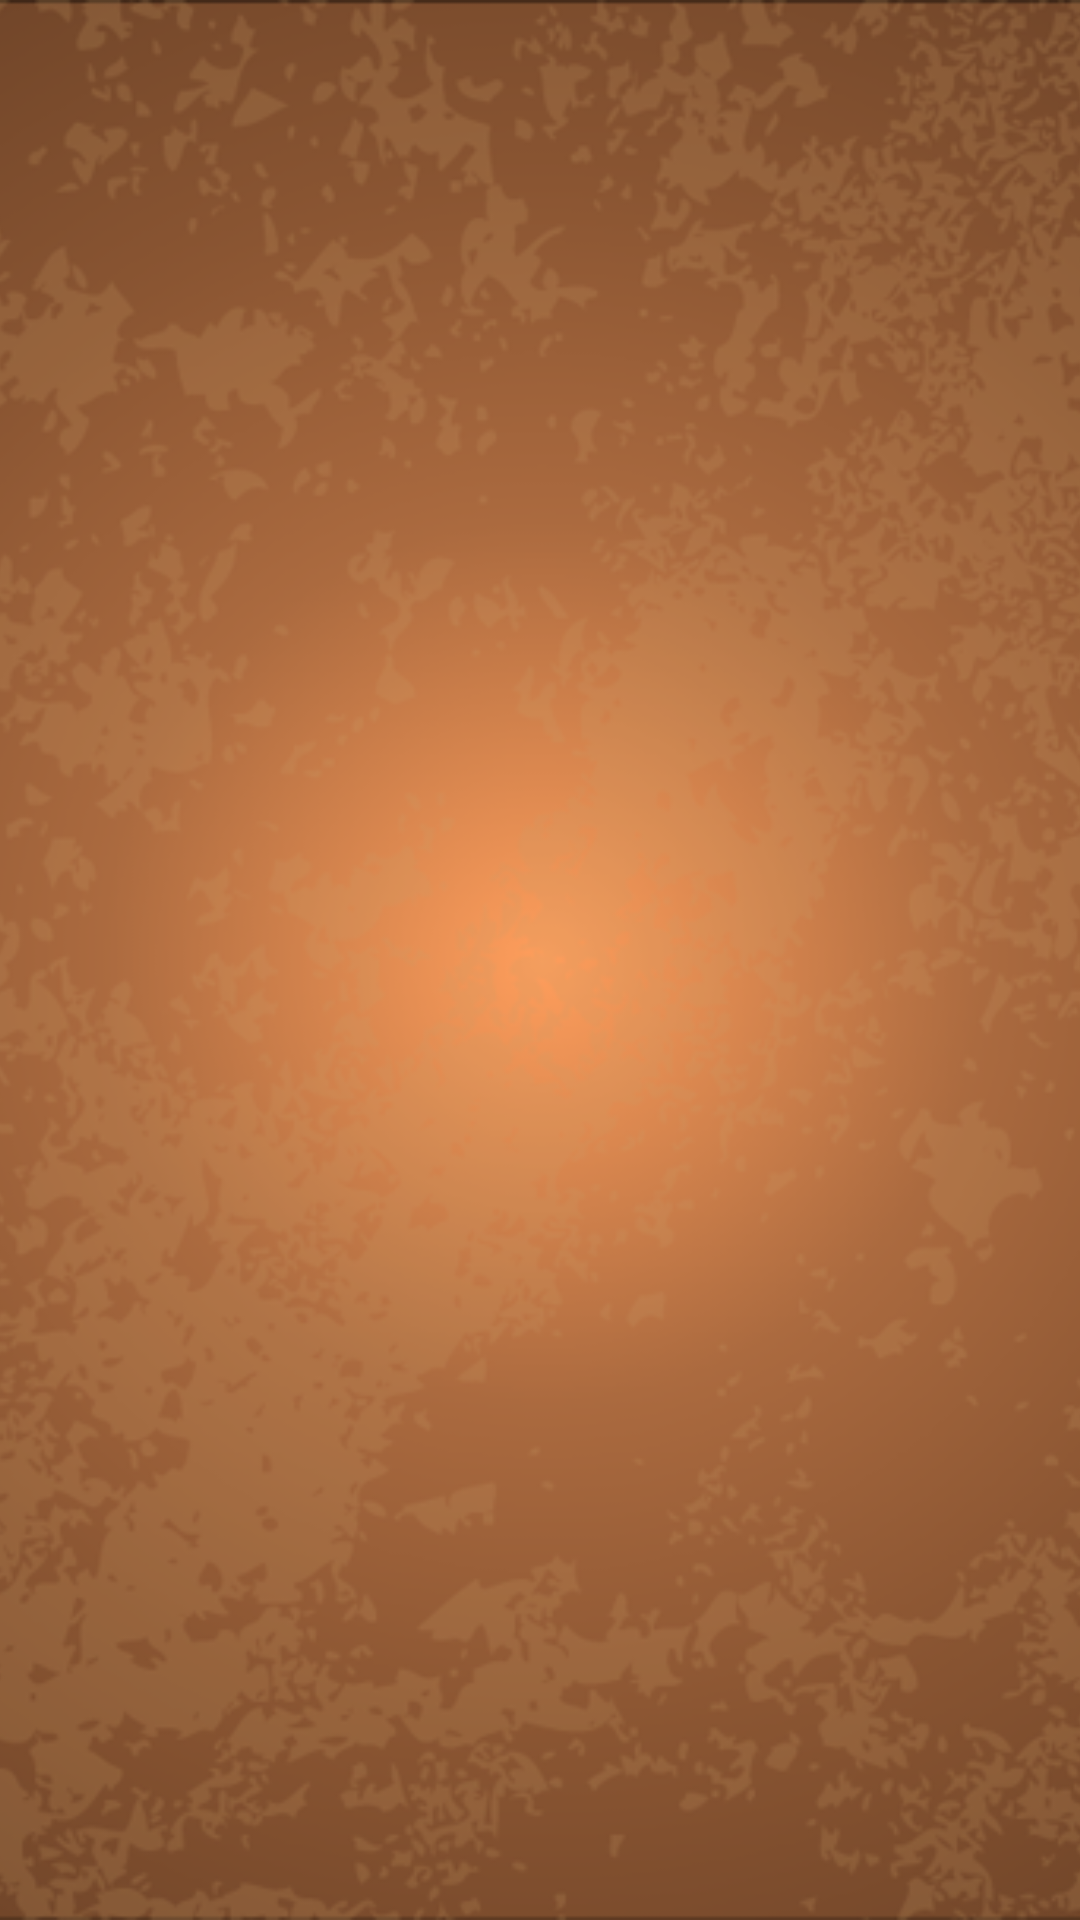

Layout XML and referenced resources for this Android screen:
<!-- AndroidManifest.xml: application theme AppTheme -->
<!-- res/layout/activity_preferences.xml -->
<?xml version="1.0" encoding="utf-8"?>
<RelativeLayout xmlns:android="http://schemas.android.com/apk/res/android"
    android:layout_width="fill_parent"
    android:layout_height="fill_parent"
    android:orientation="vertical"
    >

    <ImageView android:layout_width="fill_parent" android:layout_height="fill_parent" android:src="@drawable/preferences_background"
               android:scaleType="centerCrop"/>

    <ListView android:id="@android:id/list"
        android:layout_width="fill_parent"
        android:layout_height="fill_parent"
        android:layout_margin="8dp"
        />

</RelativeLayout>
<!-- resources referenced by this layout -->
<resources>
  <!-- drawable preferences_background: png bitmap (drawable-hdpi, 369117 bytes) -->
  <style name="AppTheme" parent="@android:style/Theme.NoTitleBar.Fullscreen">
          <item name="android:listSeparatorTextViewStyle">@style/PreferenceListHeader</item>
      </style>
  <style name="PreferenceListHeader" parent="Widget.TextView.ListSeparator">
          <item name="android:textColor">#FFFFFF</item>
          <item name="android:textStyle">bold</item>
          <item name="android:textSize">18sp</item>
          <item name="android:background">#00000000</item>
          <item name="android:paddingTop">6dp</item>
          <item name="android:paddingBottom">6dp</item>
          <item name="android:paddingLeft">12dp</item>
      </style>
  <style name="Widget.TextView.ListSeparator" parent="@android:style/Widget.TextView">
          <item name="android:layout_width">match_parent</item>
          <item name="android:layout_height">wrap_content</item>
          <item name="android:textStyle">bold</item>
          <item name="android:textSize">14sp</item>
          <item name="android:gravity">center_vertical</item>
      </style>
</resources>
